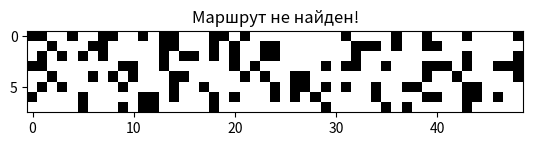

Source code (Python):
import numpy
import heapq
import matplotlib.pyplot as plt


def generate_map(height: int = None, width: int = None, wall_chance: float = 0.3) -> numpy.ndarray:
    """
    Функция создаёт поле, по которому перемещается робот.
    Важно: начальная позиция робота всегда равна (0, 0), а координаты его цели (height - 1, width - 1).

    :param height: int - "Высота" поля перемещения, если None - выбирается случайным образом.
    :param width: int - "Ширина" поля перемещения, если None - выбирается случайным образом.
    :param wall_chance: float - Вероятность появления стены для каждой ячейки поля перемещения, если None - 0.3.
    :return: numpy.ndarray - Матрица, представляющая собой поле перемещения. 0 - свободная ячейка, 1 - стена.
    """

    # Определение высоты и ширины, в случае случайной генерации
    if height is None:
        height = numpy.random.randint(2, 100)
    if width is None:
        width = numpy.random.randint(2, 100)

    # Валидация параметров функции
    assert height > 1
    assert width > 1
    assert 1 >= wall_chance >= 0

    return numpy.random.choice(
        [0, 1],
        size=(height, width),
        p=[1 - wall_chance, wall_chance],
    )


def heuristic(p1: tuple[int, int], p2: tuple[int, int]) -> int:
    """
    Функция для оценки расстояния между точками p1 и p2.

    :param p1: tuple[int, int] - Координаты первой точки.
    :param p2: tuple[int, int] - Координаты второй точки.
    :return: int - Манхэтэнское расстояния aka эвристика для точек p1 и p2.
    """
    return abs(p1[0] - p2[0]) + abs(p1[1] - p2[1])


def find_path(
        robo_map: numpy.ndarray,
        start: tuple[int, int] = None,
        target: tuple[int, int] = None
) -> list[tuple[int, int]] | None:
    """
    Функция вычисляет путь, применяя алгоритм A*.
    Если путь не найден, возвращается None.

    :param robo_map: numpy.ndarray - Матрица, представляющая собой поле перемещения. 0 - свободная ячейка, 1 - стена.
    :param start: tuple[int, int] - Координаты первого участка пути, если None - (0, 0).
    :param target: tuple[int, int] - Координаты конечного участка пути, если None - последний элемент матрицы robo_map.
    :return: list[tuple[int, int]] - Список координат, принадлежащих найденному пути.
    """
    # Определение координат, в случае случайной генерации
    if start is None:
        start = (0, 0)
    if target is None:
        target = (robo_map.shape[0] - 1, robo_map.shape[1] - 1)

    # Валидация параметров функции
    assert robo_map.shape[0] > 1
    assert robo_map.shape[1] > 1
    assert 0 <= start[0] <= robo_map.shape[0] - 1
    assert 0 <= start[1] <= robo_map.shape[1] - 1
    assert 0 <= target[0] <= robo_map.shape[0] - 1
    assert 0 <= target[1] <= robo_map.shape[1] - 1
    if robo_map[target] == 1:
        return None

    # Определяем необходимые переменные для работы алгоритма
    to_be_processed = []  # Куча с узлами, ожидающими обработки
    came_from = {}  # Путь до текущей расссматриваемой точки

    # Словарь, где ключ - координаты точки, а значение - длина пути до точки от начала пути
    g_len = {start: 0}

    # Слоаврь, где ключ - координаты точки, а значение - длина пути от начала координат, до конца пути ЧЕРЕЗ эту точку
    f_len = {start: heuristic(start, target)}

    # Начинаем обработку, предварительно добавив начало пути, с минимальным приоритетом очереди
    heapq.heappush(to_be_processed, (0, start))
    while to_be_processed:
        current = heapq.heappop(to_be_processed)[1]  # Извлекаем точку с наименьшим приоритетом

        # Если текущий элемент - цель, тогда просто восстанавливаем маршрут и возвращаем искомый путь
        if current == target:
            found_path = []
            while current in came_from:
                found_path.append(current)
                current = came_from[current]
            found_path.append(start)
            return found_path[::-1]

        # Обрабатываем соседние координаты
        for cell in [(0, 1), (1, 0), (0, -1), (-1, 0)]:
            neighbor = (current[0] + cell[0], current[1] + cell[1])

            # Проверяем не вышли ли мы за границы карты
            if 0 <= neighbor[0] < robo_map.shape[0] and 0 <= neighbor[1] < robo_map.shape[1]:

                # Проверяем, является ли ячейка пустой
                if robo_map[neighbor[0]][neighbor[1]] == 0:

                    tmp_g_len = g_len[current] + 1  # Рассчитываем временную стоимость пути до текущей точки

                    # Самое интересное: Если соседняя точка не была посещена
                    # или временный путь текущего элемента меньше чем у соседней точки:
                    if neighbor not in g_len or tmp_g_len < g_len[neighbor]:
                        # Переписываем координаты точки (или же прост записываем новые, если точки не было)
                        came_from[neighbor] = current

                        # Обновляем словари длин путей данными текущей точки
                        g_len[neighbor] = tmp_g_len
                        f_len[neighbor] = heuristic(neighbor, target) + tmp_g_len

                        # Добавлеям соседа в кучу, что бы потом ео обработать, согласно его приоритету в ней
                        heapq.heappush(to_be_processed, (f_len[neighbor], neighbor))


def optimize_path(defualt_path: list[tuple[int, int]]) -> list[tuple[int, int]] | None:
    """
    Функция оптимизирует путь робота.
    Основная идея заключается в добавлении "срезок" под 45 граусов, позволяя уменьшать количество поротов робота.

    :param defualt_path: list[tuple[int, int]] - Исходный список точек маршрута.
    :return: list[tuple[int, int]] - Оптимизированный список точек маршрута.
    """
    # Валидация исходного пути
    if defualt_path is None or len(defualt_path) < 3:
        return defualt_path

    # Объявляем массив для нового пути
    optimal_path = []
    is_next_bad = False  # Флаг, показывает что следующий элемент следует проигнорировать

    # В цикле просто обходим все точки пути и смотрим есть ли диагональ, если находим, пропускаем промежуточный элемент
    for i in range(len(defualt_path) - 2):
        if not is_next_bad:
            if defualt_path[i + 2][0] - defualt_path[i][0] == 1 and defualt_path[i + 2][1] - defualt_path[i][1] == 1:
                optimal_path.append(defualt_path[i])
                is_next_bad = True
            else:
                optimal_path.append(defualt_path[i])
        else:
            is_next_bad = False

    return optimal_path


if __name__ == '__main__':
    mappy = generate_map()
    default_path = find_path(mappy)
    opt = optimize_path(default_path)

    plt.imshow(mappy, cmap='binary')
    if default_path:
        path = numpy.array(default_path)
        opt = numpy.array(opt)
        plt.plot(path[:, 1], path[:, 0], color='red')
        plt.plot(opt[:, 1], opt[:, 0], color='blue')
        plt.title('Маршрут найден!')
    else:
        plt.title("Маршрут не найден!")
    plt.show()
